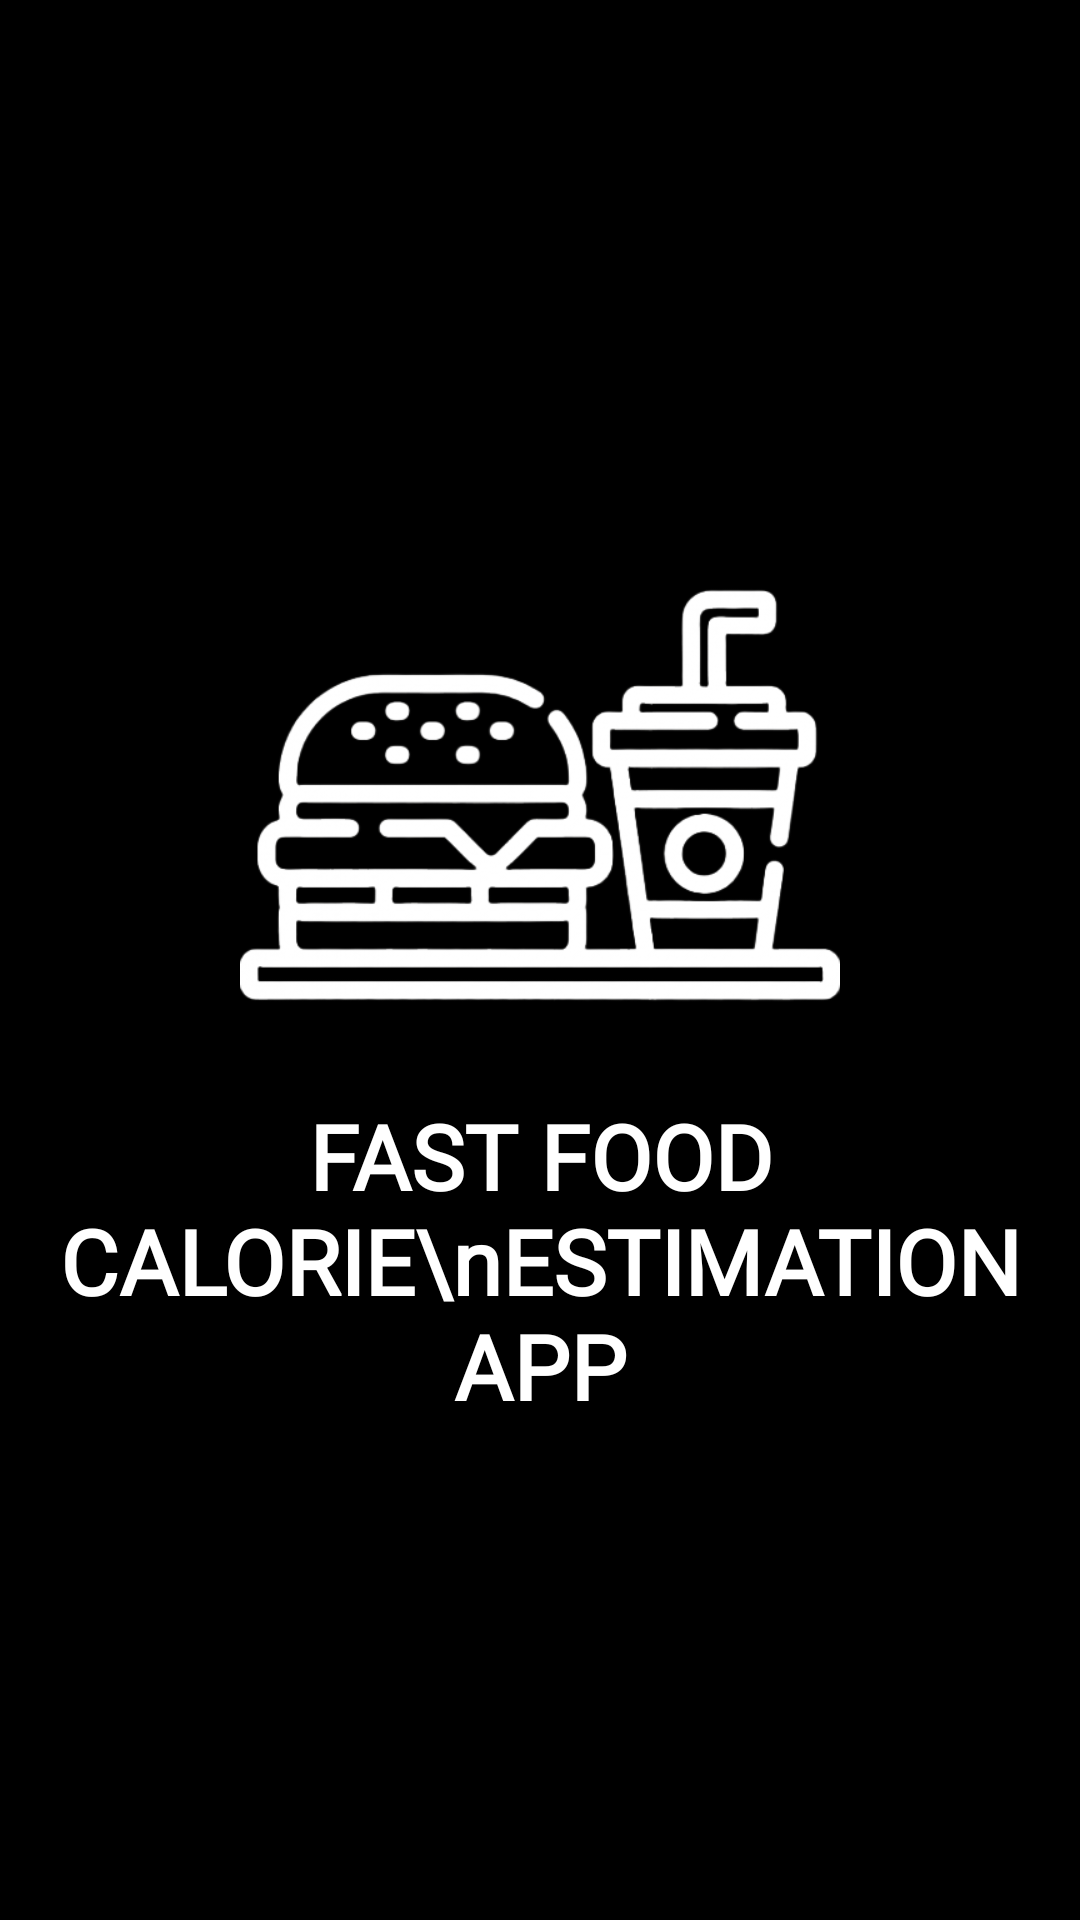

The Android layout XML behind this screen, and the referenced resources:
<!-- AndroidManifest.xml: application theme Theme.FastFoodCalorieEstimationAndroid -->
<!-- res/layout/activity_splash.xml -->
<?xml version="1.0" encoding="utf-8"?>
<androidx.constraintlayout.widget.ConstraintLayout xmlns:android="http://schemas.android.com/apk/res/android"
    xmlns:app="http://schemas.android.com/apk/res-auto"
    xmlns:tools="http://schemas.android.com/tools"
    android:layout_width="match_parent"
    android:layout_height="match_parent"
    android:background="@color/black"
    tools:context=".activity.splash.SplashActivity">
    
    <ImageView
        android:id="@+id/splash_logo"
        android:layout_width="200dp"
        android:layout_height="200dp"
        android:src="@drawable/fast_food_logo"
        app:layout_constraintStart_toStartOf="parent"
        app:layout_constraintEnd_toEndOf="parent"
        app:layout_constraintTop_toTopOf="parent"
        app:layout_constraintBottom_toTopOf="@id/splash_tv"
        app:layout_constraintVertical_chainStyle="packed"/>

    <TextView
        android:id="@+id/splash_tv"
        android:layout_width="wrap_content"
        android:layout_height="wrap_content"
        android:textSize="30sp"
        android:text="FAST FOOD CALORIE\nESTIMATION APP"
        android:gravity="center"
        android:textColor="@color/white"
        android:textStyle="bold"
        android:fontFamily="@font/lemon"
        app:layout_constraintStart_toStartOf="parent"
        app:layout_constraintEnd_toEndOf="parent"
        app:layout_constraintBottom_toBottomOf="parent"
        app:layout_constraintTop_toBottomOf="@+id/splash_logo"/>

</androidx.constraintlayout.widget.ConstraintLayout>
<!-- resources referenced by this layout -->
<resources>
  <!-- drawable fast_food_logo: png bitmap (drawable, 73682 bytes) -->
  <style name="Theme.FastFoodCalorieEstimationAndroid" parent="Theme.MaterialComponents.DayNight.DarkActionBar">
          
          <item name="colorPrimary">@color/purple_500</item>
          <item name="colorPrimaryVariant">@color/purple_700</item>
          <item name="colorOnPrimary">@color/white</item>
          
          <item name="colorSecondary">@color/teal_200</item>
          <item name="colorSecondaryVariant">@color/teal_700</item>
          <item name="colorOnSecondary">@color/black</item>
          
          <item name="android:statusBarColor" tools:targetApi="l">?attr/colorPrimaryVariant</item>
          
      </style>
  <!-- not gathered from this repository: default colours our renderer supplied (Android Studio template values) -->
  <color name="purple_500">#FF6200EE</color>
  <color name="purple_700">#FF3700B3</color>
  <color name="teal_200">#FF03DAC5</color>
  <color name="teal_700">#FF018786</color>
  <color name="black">#FF000000</color>
  <color name="white">#FFFFFFFF</color>
</resources>
